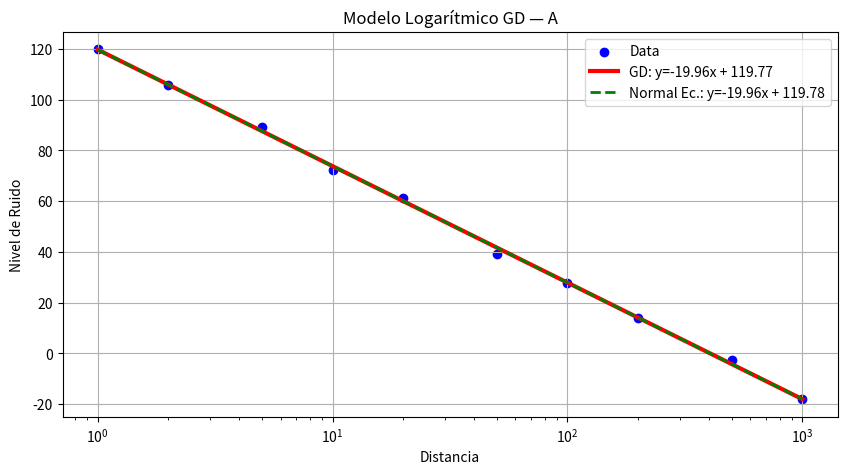

Here is the Python script that generated this plot:
import matplotlib.pyplot as plt
import numpy as np
import math
import os

data = [[1, 119.9],
        [2,106.0],
        [5, 89.4],
        [10, 72.1],
        [20, 61.2],
        [50, 39.2],
        [100, 27.6],
        [200, 13.7],
        [500, -2.6],
        [1000, -18.2]]

def predecir(X, W):
    return X @ W

def calcular_mse(X, y, W):
    y_pred = predecir(X, W)
    mse = np.mean((y - y_pred)**2)
    return mse

def gradiente_mse(X, y, W):
    N = len(y)
    y_pred = predecir(X, W)
    error = y - y_pred
    grad_W = (-2 / N) * (X.T @ error)
    return grad_W

# GRADIENT DESCENT (GD)
def gradient_descent(datos, lr=0.01, iteraciones=1000):
    datos_array = np.array(datos)
    X_init = datos_array[:, :-1]
    col_1 = np.ones((len(datos), 1))
    X = np.hstack((col_1, X_init))
    y = datos_array[:, -1:]
    W = np.zeros((X.shape[1], 1))

    SSm = np.sum((y - np.mean(y))**2)
    historial = []
    for i in range(iteraciones):
        mse = calcular_mse(X, y, W)
        if (i > 0 and abs(mse-historial[-1][2])< 0.000001):
            historial.append((i, W.copy(), mse))
            break
        historial.append((i, W.copy(), mse))
        grad_W = gradiente_mse(X, y, W)
        W = W - lr * grad_W
    SSr = mse * len(y)
    R2 = 1 - SSr/SSm
    return W.copy(), historial, R2

def normal_ecuation(data):
    data_array = np.array(data)
    X_init = data_array[:, :-1]
    col_1 = np.ones((len(data), 1))
    X = np.hstack((col_1, X_init))
    y = data_array[:, -1:]
    
    W_analitico = np.linalg.inv(X.T @ X) @ (X.T @ y)    
    return W_analitico

def data_log(data):
    new_data = [[math.log(row[0]), row[1]] for row in data]
    return new_data

def graficar(data, W, W_normal,  label_x, label_y, case, mode):
    dirname = f"outputs/{case}"
    if not os.path.exists(dirname):
        os.makedirs(dirname)
    x_vals = [d[0] for d in data]
    y_vals = [d[1] for d in data]
    plt.figure(figsize=(10, 5))
    plt.scatter(x_vals, y_vals, color='blue', label='Data')

    x_line = np.linspace(min(x_vals), max(x_vals), 300)
    z_line = np.log(x_line)

    y_line_gd = W[0][0] + W[1][0] * z_line
    plt.plot(x_line, y_line_gd, color='red', linewidth=3, 
             label=f'GD: y={W[1][0]:.2f}x + {W[0][0]:.2f}')
    
    y_line_norm = W_normal[0][0] + W_normal[1][0] * z_line
    plt.plot(x_line, y_line_norm, color='green', linestyle='--', linewidth=2,
             label=f'Normal Ec.: y={W_normal[1][0]:.2f}x + {W_normal[0][0]:.2f}')
    
    plt.xscale('log')
    plt.title(f'Modelo Logarítmico {mode} — {case}')
    plt.xlabel(label_x)
    plt.ylabel(label_y)
    plt.legend()
    plt.grid(True)
    plt.savefig(f"{dirname}/{label_x}_{mode}.png")
    print(f"Save: {label_x} with {mode}.png")
    plt.close()

def print_hist(hist):
    for i in range(0,len(hist), 200):
        iteration, pesos, mse = hist[i]
        print(f"Iter {iteration:4d} | MSE: {mse:.8f} | b: {pesos[0][0]:.4f} | w: {pesos[1][0]:.4f}")    
    if len(hist) % 200 != 1:
        iteration, pesos, mse = hist[-1]
        print(f"Iter {iteration:4d} | MSE: {mse:.8f} | b: {pesos[0][0]:.4f} | w: {pesos[1][0]:.4f} (Final)")
    

# MAIN
if __name__ == "__main__":
    new_data = data_log(data)
    w_GD, hist_GD, R2 = gradient_descent(new_data, lr=0.05, iteraciones=2000)
    w_normal = normal_ecuation(new_data)
    print("Model:")
    print(f"GD: b={w_GD[0][0]:.4f}, w={w_GD.flatten()[1:]}, R2={R2:.6f}")
    print(f"Normal: b={w_normal[0][0]:.4f}, w={w_normal.flatten()[1:]}")
    print_hist(hist_GD)

    graficar(data, w_GD, w_normal, "Distancia", "Nivel de Ruido", "A", "GD")
